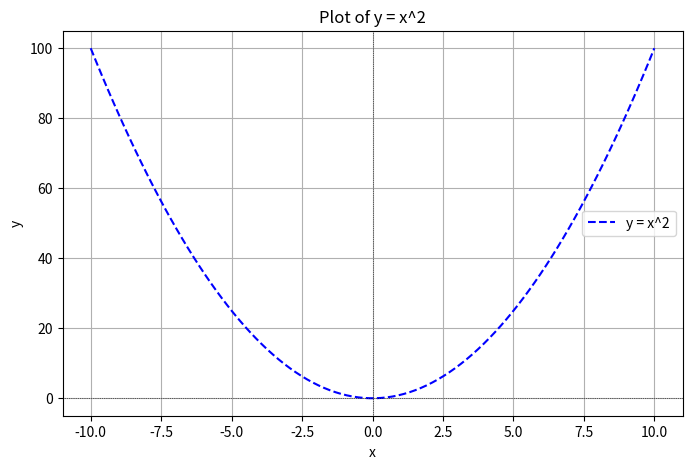

Generate this figure with matplotlib:
"""
Example Module for Sphinx Gallery
=================================

This script demonstrates a simple example of:
- Computing the square of a number.
- Plotting the function y = x^2 using matplotlib.

Example Usage:
--------------
Run this script to see the output and generated plot:

>>> compute_square(3)
9

>>> compute_square(1.5)
2.25
"""

# Import necessary libraries
import numpy as np
import matplotlib.pyplot as plt


def compute_square(number):
    """
    Compute the square of a number.

    Parameters
    ----------
    number : int or float
        The number to be squared.

    Returns
    -------
    int or float
        The square of the input number.

    Examples
    --------
    >>> compute_square(3)
    9

    >>> compute_square(1.5)
    2.25
    """
    return number ** 2


# Example: Generate a range of numbers and compute squares
if __name__ == "__main__":
    # Generate a range of numbers from -10 to 10
    x = np.linspace(-10, 10, 100)

    # Compute the square of each number
    y = compute_square(x)

    # Plot the results
    plt.figure(figsize=(8, 5))
    plt.plot(x, y, label="y = x^2", color="blue", linestyle="--")
    plt.title("Plot of y = x^2")
    plt.xlabel("x")
    plt.ylabel("y")
    plt.axhline(0, color="black", linewidth=0.5, linestyle=":")
    plt.axvline(0, color="black", linewidth=0.5, linestyle=":")
    plt.legend()
    plt.grid(True)

    # Display the plot (managed automatically by Sphinx Gallery)
    plt.show()
